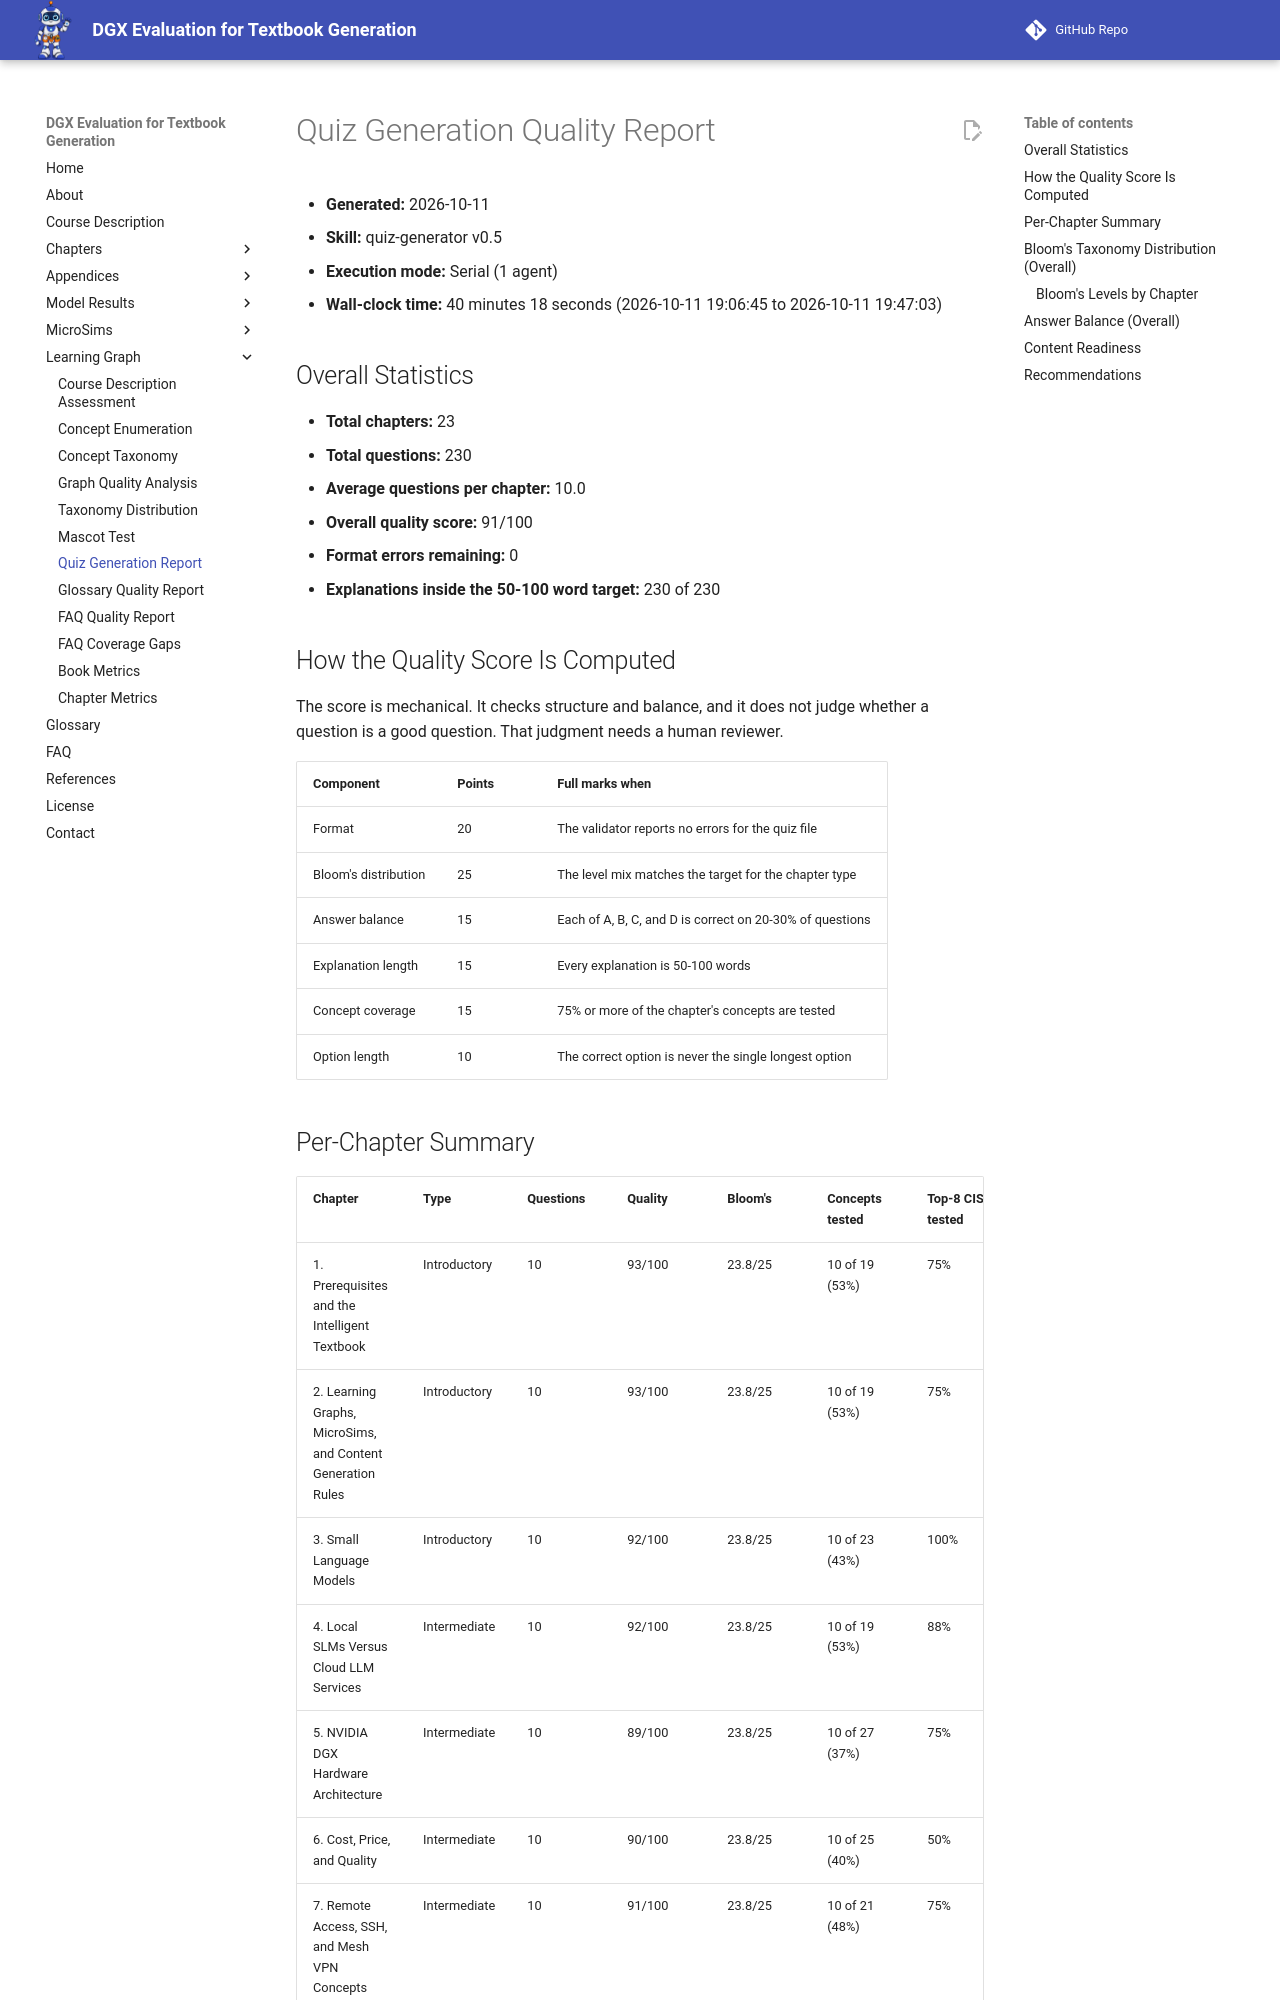

repository: dmccreary/dgx-eval · page: learning-graph/quiz-generation-report/index.html · generator: mkdocs

# Quiz Generation Quality Report

- **Generated:** 2026-10-11
- **Skill:** quiz-generator v0.5
- **Execution mode:** Serial (1 agent)
- **Wall-clock time:** 40 minutes 18 seconds (2026-10-11 19:06:45 to 2026-10-11 19:47:03)

## Overall Statistics

- **Total chapters:** 23
- **Total questions:** 230
- **Average questions per chapter:** 10.0
- **Overall quality score:** 91/100
- **Format errors remaining:** 0
- **Explanations inside the 50-100 word target:** 230 of 230

## How the Quality Score Is Computed

The score is mechanical. It checks structure and balance, and it does not judge whether a question is a good question. That judgment needs a human reviewer.

| Component | Points | Full marks when |
|---|---|---|
| Format | 20 | The validator reports no errors for the quiz file |
| Bloom's distribution | 25 | The level mix matches the target for the chapter type |
| Answer balance | 15 | Each of A, B, C, and D is correct on 20-30% of questions |
| Explanation length | 15 | Every explanation is 50-100 words |
| Concept coverage | 15 | 75% or more of the chapter's concepts are tested |
| Option length | 10 | The correct option is never the single longest option |
